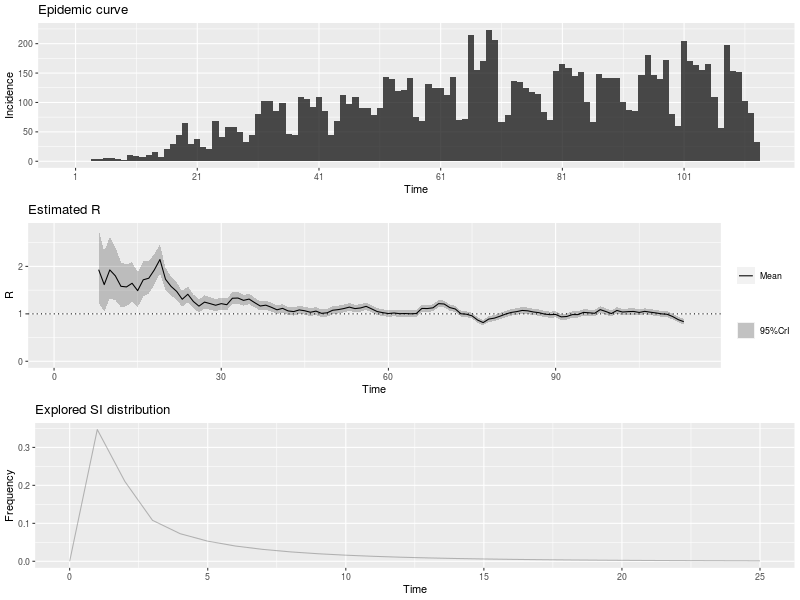

The file beside this chart, header and first rows:
, t_start, t_end, Mean(R), Std(R), Quantile.0.025(R), Quantile.0.05(R), Quantile.0.25(R), Median(R), Quantile.0.75(R), Quantile.0.95(R), Quantile.0.975(R)
1, 2, 8, 1.932, 0.3943, 1.238, 1.332, 1.653, 1.905, 2.181, 2.623, 2.778
2, 3, 9, 1.617, 0.3233, 1.046, 1.124, 1.388, 1.595, 1.821, 2.183, 2.309
3, 4, 10, 1.926, 0.3304, 1.334, 1.417, 1.694, 1.907, 2.138, 2.5, 2.626
4, 5, 11, 1.801, 0.2847, 1.286, 1.359, 1.601, 1.786, 1.984, 2.293, 2.4
5, 6, 12, 1.58, 0.241, 1.144, 1.206, 1.412, 1.568, 1.736, 1.997, 2.087
6, 7, 13, 1.568, 0.224, 1.16, 1.218, 1.411, 1.557, 1.712, 1.953, 2.036
7, 8, 14, 1.645, 0.2141, 1.252, 1.309, 1.496, 1.635, 1.784, 2.012, 2.09
8, 9, 15, 1.489, 0.1876, 1.144, 1.194, 1.358, 1.481, 1.611, 1.81, 1.878
9, 10, 16, 1.718, 0.1897, 1.366, 1.418, 1.586, 1.711, 1.842, 2.041, 2.109
10, 11, 17, 1.751, 0.1742, 1.426, 1.475, 1.631, 1.745, 1.865, 2.047, 2.109
11, 12, 18, 1.928, 0.1653, 1.618, 1.665, 1.814, 1.924, 2.037, 2.208, 2.266
12, 13, 19, 2.146, 0.1541, 1.854, 1.899, 2.04, 2.142, 2.248, 2.405, 2.458
13, 14, 20, 1.729, 0.1187, 1.504, 1.538, 1.647, 1.726, 1.807, 1.929, 1.969
14, 15, 21, 1.578, 0.1032, 1.382, 1.412, 1.507, 1.576, 1.647, 1.752, 1.787
15, 16, 22, 1.473, 0.09279, 1.297, 1.324, 1.409, 1.471, 1.534, 1.629, 1.66
16, 17, 23, 1.307, 0.08252, 1.151, 1.175, 1.251, 1.306, 1.362, 1.446, 1.474
17, 18, 24, 1.413, 0.08299, 1.255, 1.28, 1.356, 1.412, 1.468, 1.552, 1.58
18, 19, 25, 1.26, 0.07439, 1.119, 1.14, 1.209, 1.259, 1.31, 1.385, 1.41
19, 20, 26, 1.163, 0.06935, 1.031, 1.051, 1.115, 1.161, 1.209, 1.279, 1.302
20, 21, 27, 1.247, 0.07085, 1.112, 1.133, 1.199, 1.246, 1.294, 1.366, 1.39
21, 22, 28, 1.216, 0.06785, 1.086, 1.106, 1.169, 1.214, 1.261, 1.329, 1.352
22, 23, 29, 1.181, 0.06512, 1.057, 1.076, 1.137, 1.18, 1.224, 1.29, 1.312
23, 24, 30, 1.215, 0.06468, 1.092, 1.111, 1.171, 1.214, 1.258, 1.323, 1.345
24, 25, 31, 1.193, 0.06235, 1.074, 1.092, 1.15, 1.192, 1.234, 1.297, 1.318
25, 26, 32, 1.329, 0.06424, 1.206, 1.225, 1.285, 1.328, 1.372, 1.436, 1.458
26, 27, 33, 1.333, 0.06144, 1.216, 1.234, 1.291, 1.332, 1.374, 1.436, 1.456
27, 28, 34, 1.284, 0.05754, 1.174, 1.191, 1.245, 1.283, 1.322, 1.38, 1.399
28, 29, 35, 1.311, 0.05602, 1.204, 1.221, 1.273, 1.311, 1.349, 1.405, 1.423
29, 30, 36, 1.236, 0.05217, 1.136, 1.151, 1.2, 1.235, 1.271, 1.323, 1.34
30, 31, 37, 1.165, 0.0492, 1.071, 1.086, 1.132, 1.165, 1.198, 1.247, 1.264
31, 32, 38, 1.183, 0.0487, 1.089, 1.104, 1.15, 1.182, 1.215, 1.264, 1.28
32, 33, 39, 1.138, 0.04674, 1.048, 1.062, 1.106, 1.137, 1.169, 1.216, 1.232
33, 34, 40, 1.085, 0.04493, 0.9986, 1.012, 1.054, 1.084, 1.115, 1.16, 1.175
34, 35, 41, 1.116, 0.04525, 1.029, 1.042, 1.085, 1.115, 1.146, 1.191, 1.206
35, 36, 42, 1.061, 0.04355, 0.9777, 0.9907, 1.032, 1.061, 1.09, 1.134, 1.148
36, 37, 43, 1.047, 0.04304, 0.9644, 0.9773, 1.018, 1.047, 1.076, 1.119, 1.133
37, 38, 44, 1.083, 0.04364, 0.9991, 1.012, 1.053, 1.082, 1.112, 1.156, 1.17
38, 39, 45, 1.064, 0.04282, 0.9822, 0.995, 1.035, 1.064, 1.093, 1.136, 1.15
39, 40, 46, 1.033, 0.04187, 0.9529, 0.9654, 1.005, 1.033, 1.061, 1.103, 1.117
40, 41, 47, 1.058, 0.04228, 0.9765, 0.9892, 1.029, 1.057, 1.086, 1.128, 1.142
41, 42, 48, 1.01, 0.04104, 0.9313, 0.9436, 0.9822, 1.01, 1.038, 1.079, 1.092
42, 43, 49, 1.022, 0.04132, 0.9427, 0.9551, 0.994, 1.022, 1.05, 1.091, 1.105
43, 44, 50, 1.076, 0.04233, 0.9946, 1.007, 1.047, 1.075, 1.104, 1.147, 1.161
44, 45, 51, 1.089, 0.04212, 1.008, 1.021, 1.061, 1.089, 1.117, 1.16, 1.173
45, 46, 52, 1.112, 0.04198, 1.031, 1.043, 1.083, 1.111, 1.14, 1.181, 1.195
46, 47, 53, 1.142, 0.04187, 1.061, 1.074, 1.114, 1.142, 1.17, 1.212, 1.226
47, 48, 54, 1.11, 0.04044, 1.033, 1.045, 1.083, 1.11, 1.137, 1.178, 1.191
48, 49, 55, 1.124, 0.04009, 1.047, 1.059, 1.097, 1.124, 1.151, 1.191, 1.204
49, 50, 56, 1.158, 0.04003, 1.081, 1.093, 1.131, 1.158, 1.185, 1.225, 1.238
50, 51, 57, 1.104, 0.03822, 1.03, 1.042, 1.078, 1.103, 1.129, 1.167, 1.18
51, 52, 58, 1.048, 0.03676, 0.9768, 0.9879, 1.023, 1.047, 1.072, 1.109, 1.121
52, 53, 59, 1.025, 0.03626, 0.9551, 0.9661, 1, 1.025, 1.049, 1.085, 1.097
53, 54, 60, 1.006, 0.03593, 0.9368, 0.9476, 0.9815, 1.006, 1.03, 1.066, 1.078
54, 55, 61, 1.018, 0.03622, 0.9484, 0.9593, 0.9935, 1.018, 1.042, 1.078, 1.09
55, 56, 62, 1.003, 0.03593, 0.9343, 0.9451, 0.979, 1.003, 1.027, 1.063, 1.075
56, 57, 63, 1.007, 0.03603, 0.9375, 0.9484, 0.9823, 1.006, 1.031, 1.067, 1.079
57, 58, 64, 1.001, 0.03593, 0.9316, 0.9424, 0.9763, 1, 1.025, 1.061, 1.072
58, 59, 65, 1.006, 0.03606, 0.9369, 0.9478, 0.9818, 1.006, 1.03, 1.066, 1.078
59, 60, 66, 1.114, 0.03793, 1.041, 1.053, 1.088, 1.114, 1.14, 1.177, 1.19
60, 61, 67, 1.112, 0.03718, 1.04, 1.051, 1.086, 1.111, 1.136, 1.173, 1.186
... 46 more rows
